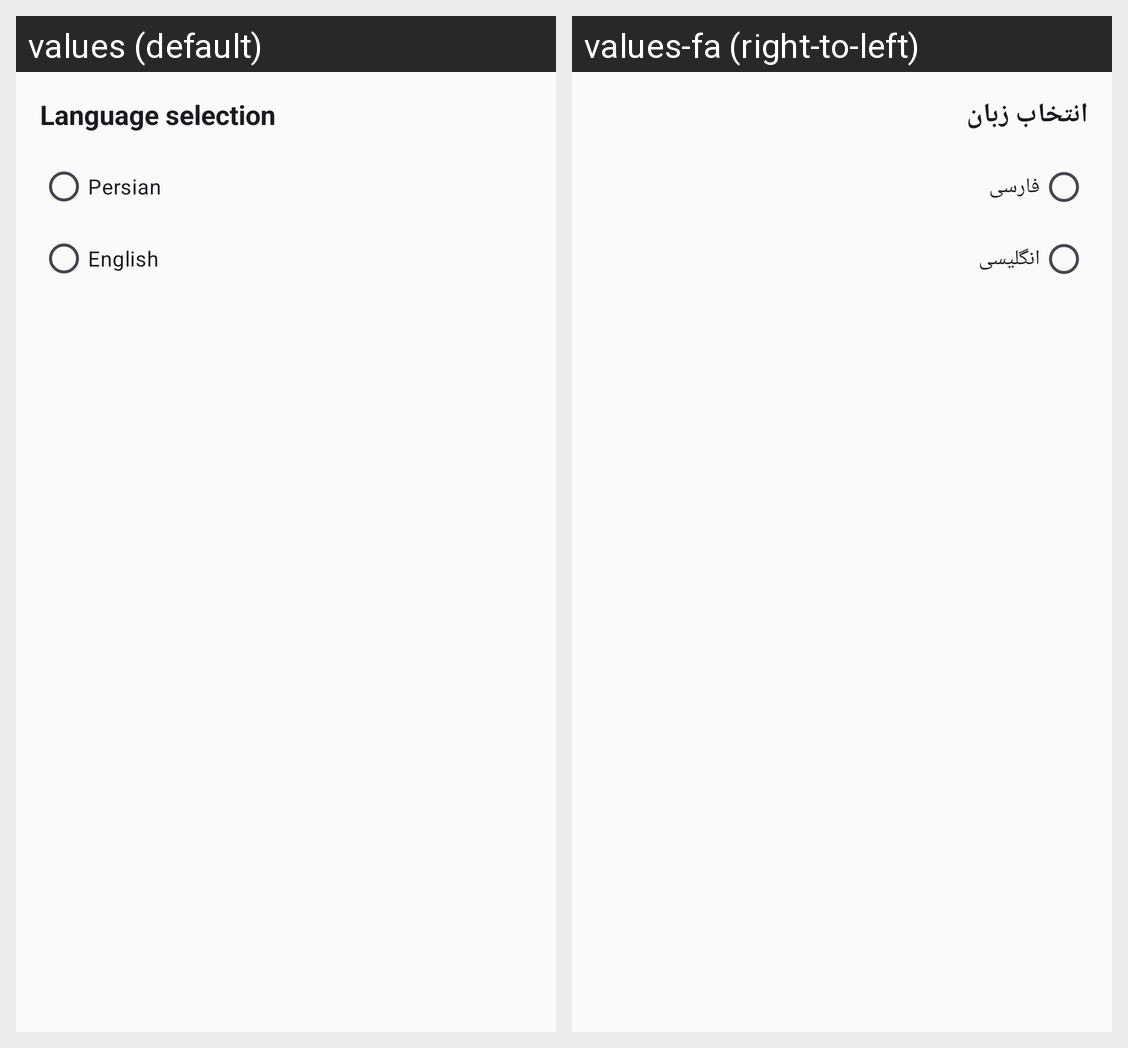

The same Android screen rendered under two of its app's locales, left to right. List the strings drawn on it with the default value and each locale's translation.
Android screen res/layout/bottom_sheet_language.xml rendered under 2 locales, left to right: values (default), values-fa (right-to-left). Device: Nexus 5 (rendered at 1080×1920; each locale shown at half size, 540×960, under a caption strip naming it); theme AppTheme.
Strings drawn on this screen, with the default value and each locale's value (text and hints the layout hard-codes, and strings that could not be matched under every locale, appear in the picture but are not listed):

settings_language_selection
  values: Language selection
  values-fa: انتخاب زبان

settings_language_fa
  values: Persian
  values-fa: فارسی

settings_language_en
  values: English
  values-fa: انگلیسی
